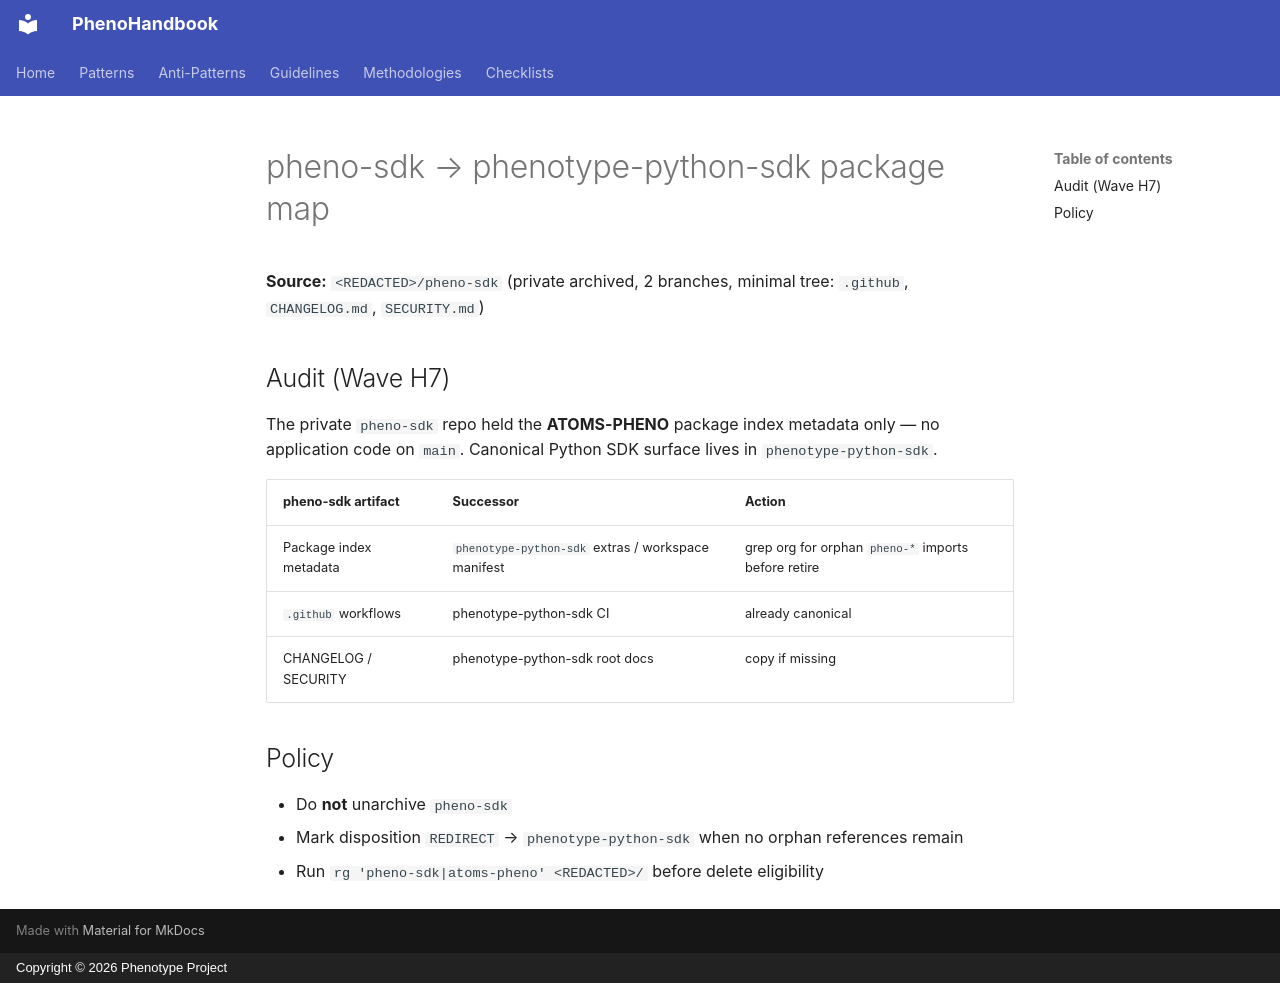

repository: KooshaPari/PhenoShared · page: rationalization/pheno-sdk-package-map/index.html · generator: mkdocs · copyright: Copyright © 2026 Phenotype Project

# pheno-sdk → phenotype-python-sdk package map

**Source:** `<REDACTED>/pheno-sdk` (private archived, 2 branches, minimal tree: `.github`, `CHANGELOG.md`, `SECURITY.md`)

## Audit (Wave H7)

The private `pheno-sdk` repo held the **ATOMS-PHENO** package index metadata only — no application code on `main`. Canonical Python SDK surface lives in `phenotype-python-sdk`.

| pheno-sdk artifact | Successor | Action |
|--------------------|-----------|--------|
| Package index metadata | `phenotype-python-sdk` extras / workspace manifest | grep org for orphan `pheno-*` imports before retire |
| `.github` workflows | phenotype-python-sdk CI | already canonical |
| CHANGELOG / SECURITY | phenotype-python-sdk root docs | copy if missing |

## Policy

- Do **not** unarchive `pheno-sdk`
- Mark disposition `REDIRECT` → `phenotype-python-sdk` when no orphan references remain
- Run `rg 'pheno-sdk|atoms-pheno' <REDACTED>/` before delete eligibility
